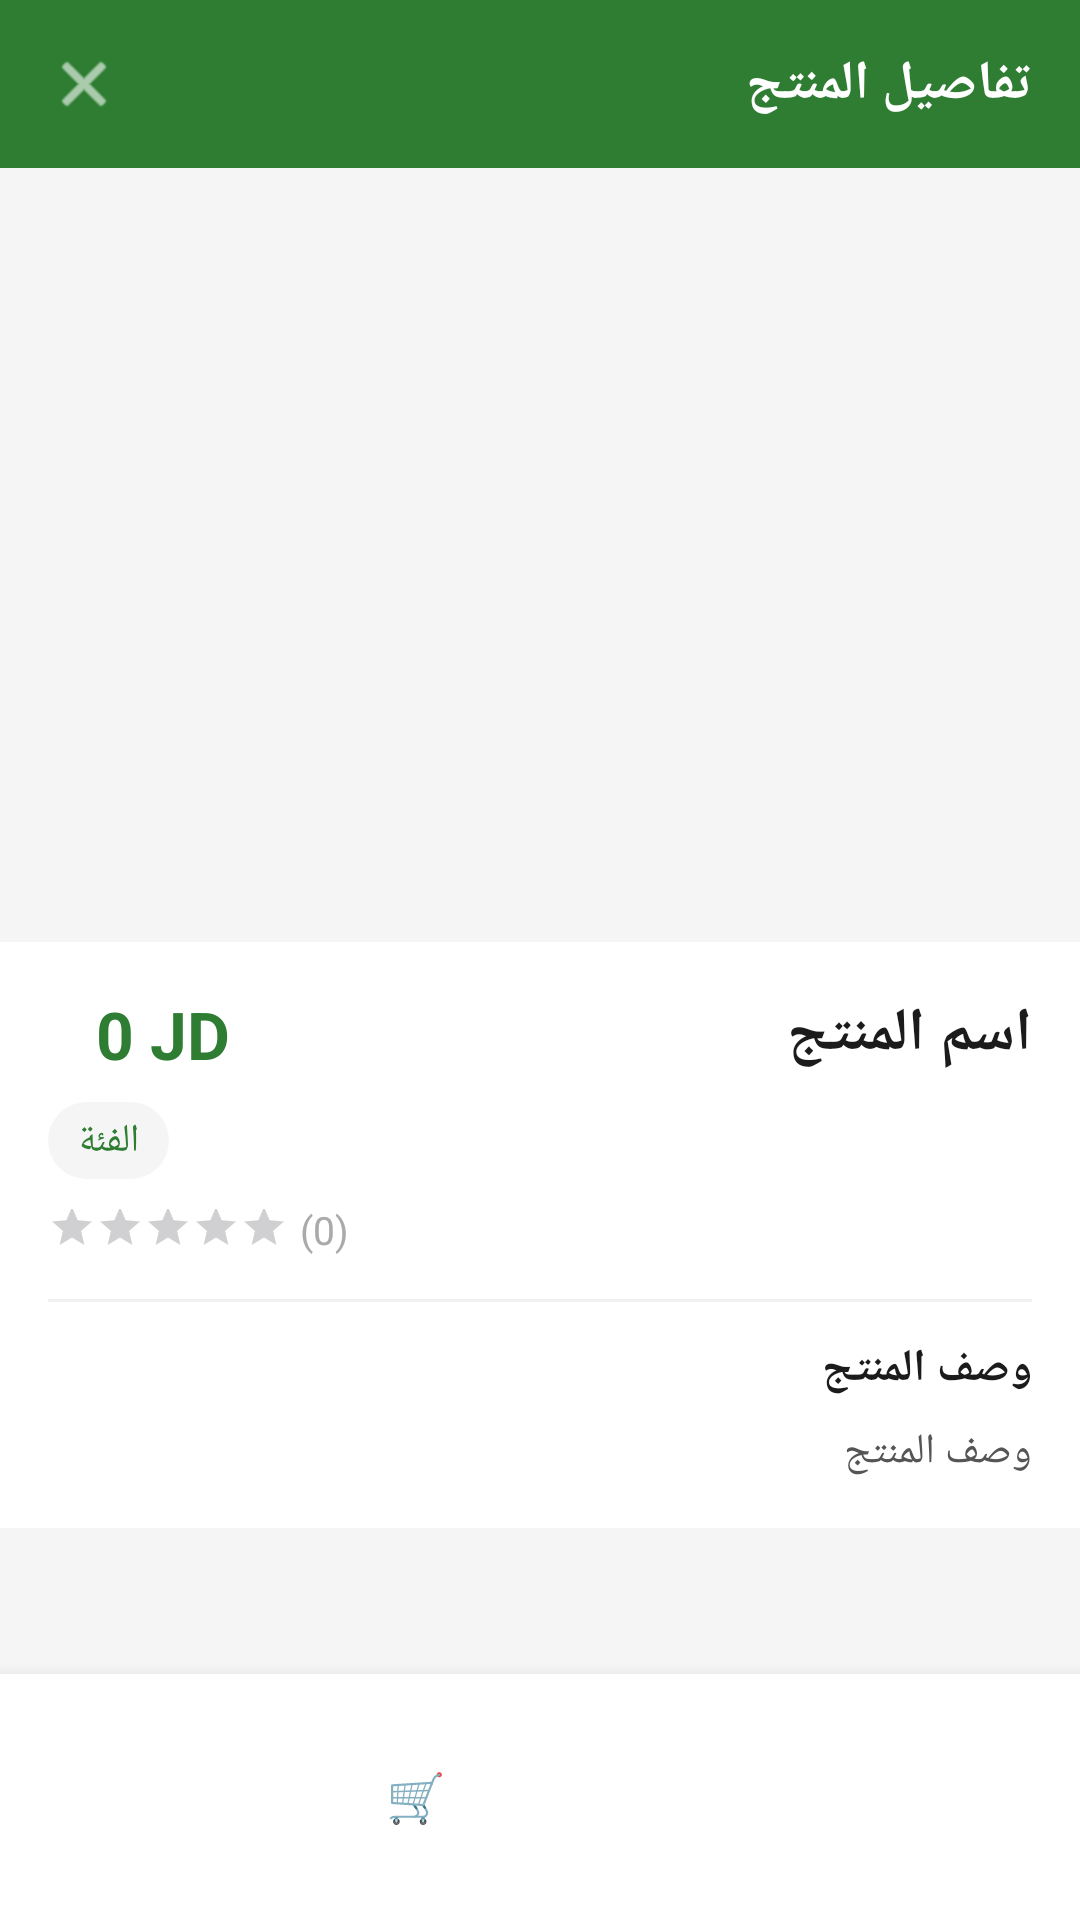

This screen was rendered from an Android layout file. Write that file and the resources it references.
<!-- AndroidManifest.xml: application theme Theme.HomeMade -->
<!-- res/layout/activity_product_detail.xml -->
<LinearLayout
    xmlns:android="http://schemas.android.com/apk/res/android"
    android:layout_width="match_parent"
    android:layout_height="match_parent"
    android:orientation="vertical"
    android:layoutDirection="rtl"
    android:background="#F5F5F5">
    
    <LinearLayout
        android:layout_width="match_parent"
        android:layout_height="56dp"
        android:background="#2E7D32"
        android:gravity="center_vertical"
        android:paddingStart="16dp"
        android:paddingEnd="16dp"
        android:orientation="horizontal">
        <TextView
            android:id="@+id/tvProductTitle"
            android:layout_width="0dp"
            android:layout_height="wrap_content"
            android:layout_weight="1"
            android:text="تفاصيل المنتج"
            android:textColor="#FFFFFF"
            android:textSize="18sp"
            android:textStyle="bold"
            android:gravity="right"/>
        <ImageView
            android:id="@+id/btnBack"
            android:layout_width="24dp"
            android:layout_height="24dp"
            android:src="@android:drawable/ic_menu_close_clear_cancel"
            android:tint="#FFFFFF"/>
    </LinearLayout>
    <ScrollView
        android:layout_width="match_parent"
        android:layout_height="0dp"
        android:layout_weight="1">
        <LinearLayout
            android:layout_width="match_parent"
            android:layout_height="wrap_content"
            android:orientation="vertical">
            
            <ImageView
                android:id="@+id/imgProductDetail"
                android:layout_width="match_parent"
                android:layout_height="250dp"
                android:scaleType="centerCrop"
                android:background="@drawable/ic_image_placeholder"/>
            
            <LinearLayout
                android:layout_width="match_parent"
                android:layout_height="wrap_content"
                android:orientation="vertical"
                android:background="#FFFFFF"
                android:padding="16dp"
                android:layout_marginTop="8dp">
                
                <LinearLayout
                    android:layout_width="match_parent"
                    android:layout_height="wrap_content"
                    android:orientation="horizontal"
                    android:gravity="center_vertical">

                    <TextView
                        android:id="@+id/tvDetailName"
                        android:layout_width="wrap_content"
                        android:layout_height="wrap_content"
                        android:text="اسم المنتج"
                        android:textColor="#1B1B1B"
                        android:textSize="20sp"
                        android:textStyle="bold"/>
                    <View
                        android:layout_width="0dp"
                        android:layout_height="0dp"
                        android:layout_weight="1"/>
                    <TextView
                        android:id="@+id/tvDetailPrice"
                        android:layout_width="wrap_content"
                        android:layout_height="wrap_content"
                        android:text="   0 JD   "
                        android:textColor="#2E7D32"
                        android:textSize="22sp"
                        android:textStyle="bold"/>


                </LinearLayout>
                
                <TextView
                    android:id="@+id/tvDetailCategory"
                    android:layout_width="wrap_content"
                    android:layout_height="wrap_content"
                    android:text="الفئة"
                    android:textColor="#2E7D32"
                    android:textSize="13sp"
                    android:background="@drawable/tab_rounded"
                    android:paddingStart="10dp"
                    android:paddingEnd="10dp"
                    android:paddingTop="4dp"
                    android:paddingBottom="4dp"
                    android:layout_gravity="end"
                    android:layout_marginTop="8dp"/>
                
                <LinearLayout
                    android:layout_width="wrap_content"
                    android:layout_height="wrap_content"
                    android:orientation="horizontal"
                    android:layout_gravity="end"
                    android:layout_marginTop="8dp">
                    <TextView
                        android:id="@+id/tvDetailRatingCount"
                        android:layout_width="wrap_content"
                        android:layout_height="wrap_content"
                        android:text="(0)"
                        android:textColor="#AAAAAA"
                        android:textSize="13sp"
                        android:layout_marginEnd="4dp"/>
                    <RatingBar
                        android:id="@+id/ratingBarDetail"
                        android:layout_width="wrap_content"
                        android:layout_height="20dp"
                        android:numStars="5"
                        android:rating="0"
                        android:stepSize="0.5"
                        android:isIndicator="true"
                        style="?android:attr/ratingBarStyleSmall"/>
                </LinearLayout>
                <View
                    android:layout_width="match_parent"
                    android:layout_height="1dp"
                    android:background="#F0F0F0"
                    android:layout_marginTop="12dp"
                    android:layout_marginBottom="12dp"/>
                
                <TextView
                    android:layout_width="match_parent"
                    android:layout_height="wrap_content"
                    android:text="وصف المنتج"
                    android:textColor="#1B1B1B"
                    android:textSize="15sp"
                    android:textStyle="bold"
                    android:gravity="right"
                    android:layout_marginBottom="8dp"/>
                <TextView
                    android:id="@+id/tvDetailDesc"
                    android:layout_width="match_parent"
                    android:layout_height="wrap_content"
                    android:text="وصف المنتج"
                    android:textColor="#555555"
                    android:textSize="14sp"
                    android:gravity="right"
                    android:lineSpacingExtra="4dp"/>
            </LinearLayout>
        </LinearLayout>
    </ScrollView>
    
    <LinearLayout
        android:layout_width="match_parent"
        android:layout_height="wrap_content"
        android:background="#FFFFFF"
        android:padding="16dp"
        android:elevation="8dp">
        <Button
            android:id="@+id/btnAddToCartDetail"
            android:layout_width="match_parent"
            android:layout_height="50dp"
            android:text=" أضف للسلة  🛒"
            android:textColor="#FFFFFF"
            android:textSize="16sp"
            android:textStyle="bold"
            android:backgroundTint="#2E7D32"
            style="@style/Widget.MaterialComponents.Button"/>
    </LinearLayout>
</LinearLayout>
<!-- resources referenced by this layout -->
<resources>
  <!-- drawable tab_rounded (drawable) -->
  <shape xmlns:android="http://schemas.android.com/apk/res/android" android:shape="rectangle">
  <corners android:radius="25dp"/>
  <solid android:color="#F5F5F5"/>
      </shape>
  <style name="Theme.HomeMade" parent="Base.Theme.HomeMade" />
  <style name="Base.Theme.HomeMade" parent="Theme.Material3.DayNight.NoActionBar">
          
          
      </style>
</resources>
